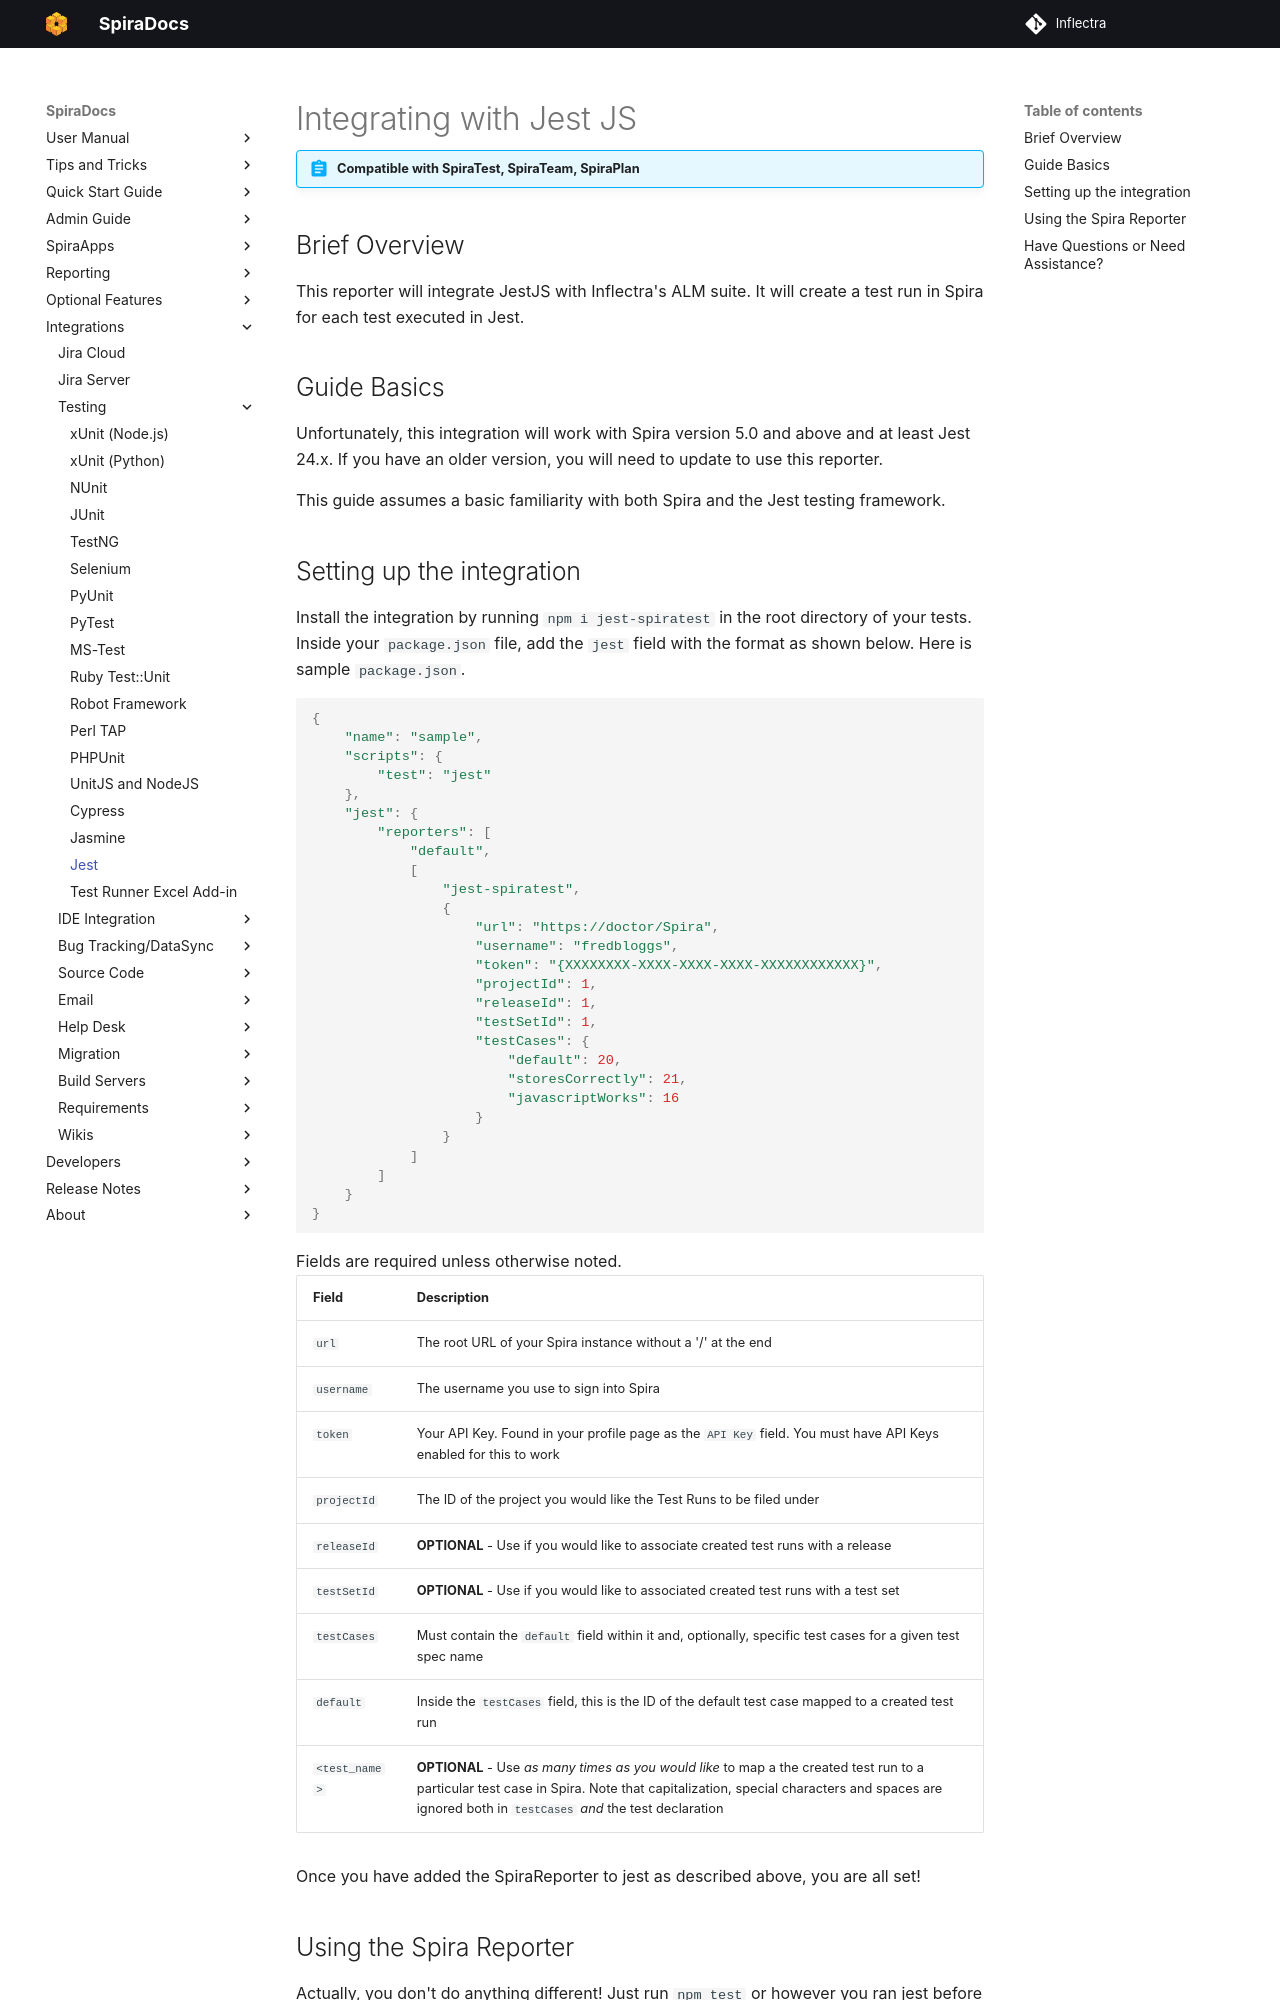

repository: Inflectra/spira-documentation · page: Unit-Testing-Integration/Integrating-with-Jest/index.html · generator: mkdocs

# Integrating with Jest JS
!!! abstract "Compatible with SpiraTest, SpiraTeam, SpiraPlan"

## Brief Overview
This reporter will integrate JestJS with Inflectra's ALM suite. It will create a test run in Spira for each test executed in Jest.

## Guide Basics
Unfortunately, this integration will work with Spira version 5.0 and above and at least Jest 24.x. If you have an older version, you will need to update to use this reporter.

This guide assumes a basic familiarity with both Spira and the Jest testing framework.
